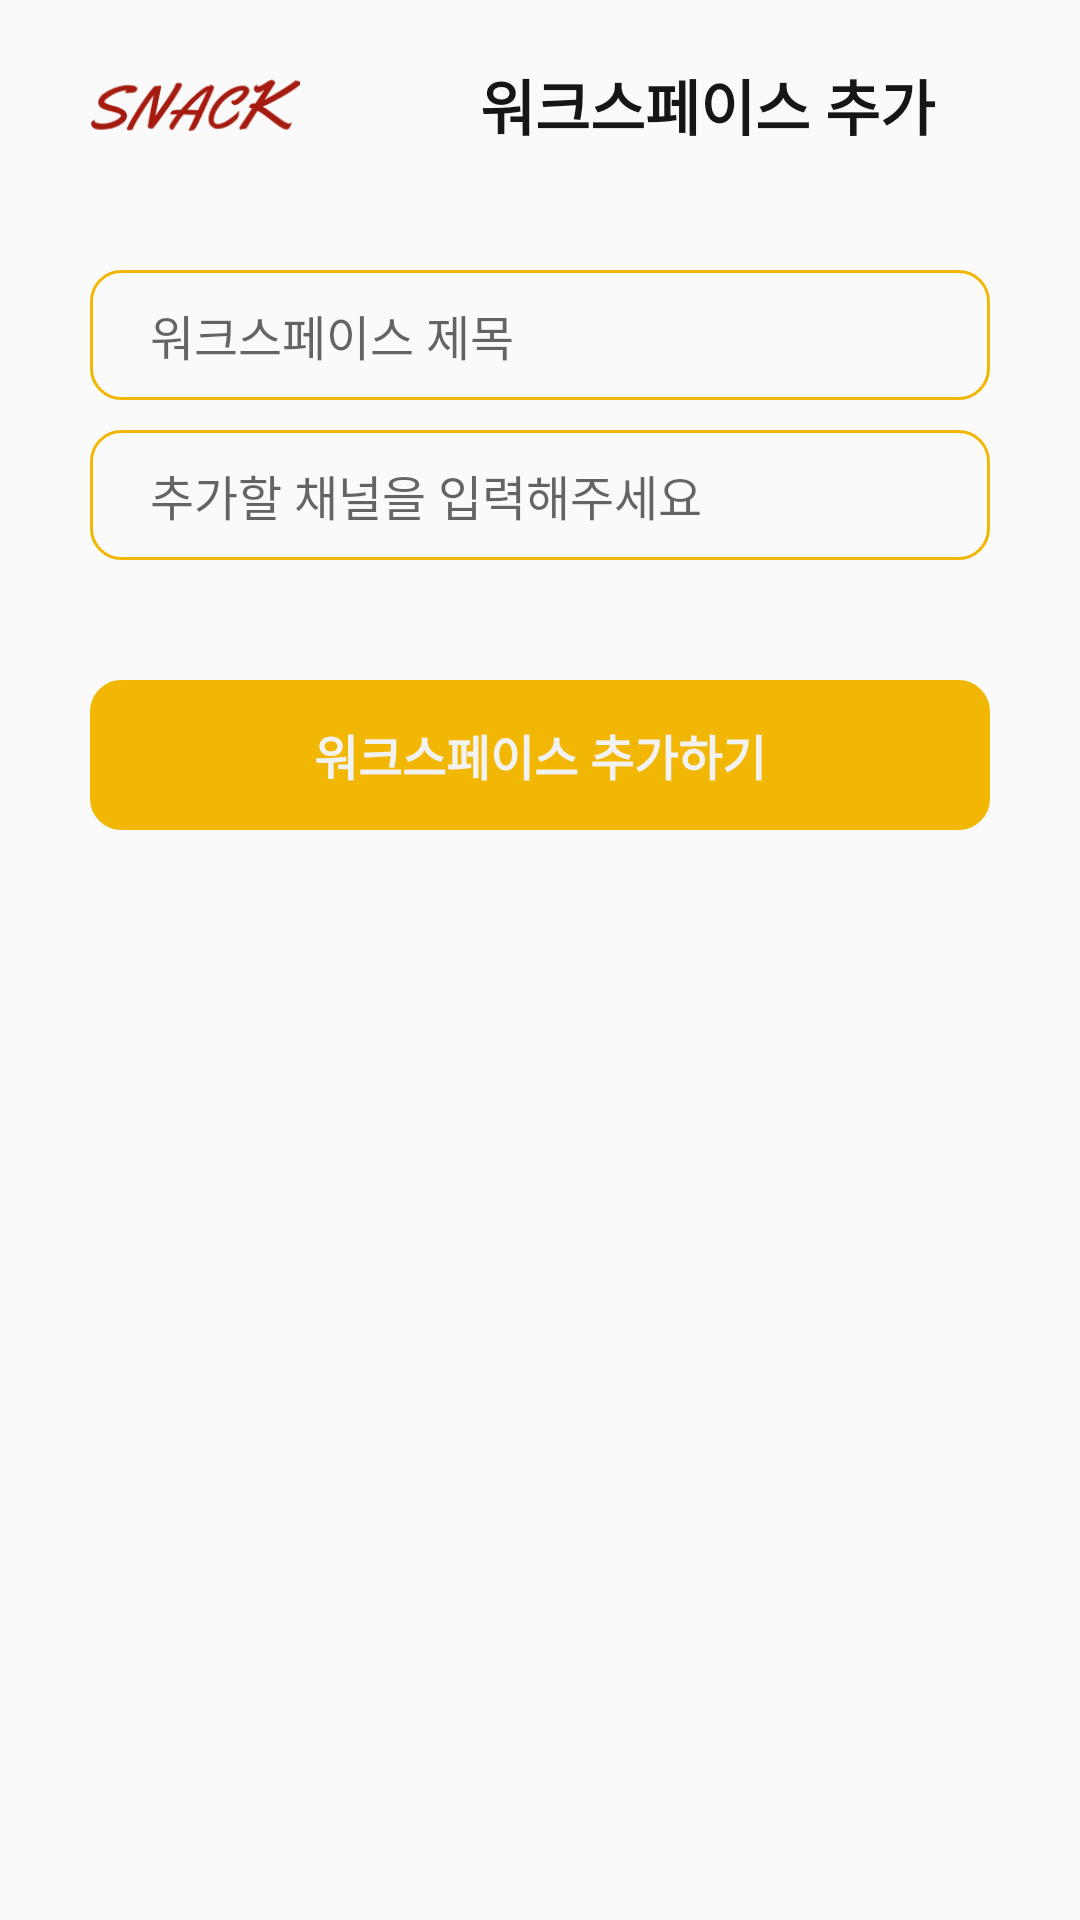

Here is an Android app screen rendered from its layout file. Give the layout XML and the strings, colors and styles it references.
<!-- AndroidManifest.xml: application theme NoActionBar -->
<!-- res/layout/activity_work_space_add.xml -->
<?xml version="1.0" encoding="utf-8"?>
<LinearLayout xmlns:android="http://schemas.android.com/apk/res/android"
    xmlns:app="http://schemas.android.com/apk/res-auto"
    xmlns:tools="http://schemas.android.com/tools"
    android:layout_width="match_parent"
    android:layout_height="match_parent"
    android:orientation="vertical"
    android:outlineAmbientShadowColor="#000000"
    android:paddingHorizontal="30dp"
    tools:context=".view.WorkSpaceAddActivity">


    <LinearLayout
        android:layout_width="match_parent"
        android:layout_height="wrap_content"
        android:orientation="horizontal"
        android:paddingVertical="10dp">

        <ImageView
            android:id="@+id/imageView"
            android:layout_width="70dp"
            android:layout_height="wrap_content"
            app:srcCompat="@drawable/logo2" />

        <TextView
            android:id="@+id/textView"
            android:layout_width="match_parent"
            android:layout_height="wrap_content"
            android:layout_gravity="center"
            android:layout_marginLeft="60dp"
            android:text="워크스페이스 추가"
            android:textColor="@color/black"
            android:textSize="20sp"
            android:textStyle="bold" />
    </LinearLayout>

    <EditText
        android:id="@+id/editname"
        android:layout_width="match_parent"
        android:layout_height="wrap_content"
        android:layout_marginTop="20dp"
        android:layout_marginBottom="10dp"
        android:background="@drawable/yellow_border_box"
        android:ems="20"
        android:hint="워크스페이스 제목"
        android:inputType="textPersonName"
        android:paddingHorizontal="20dp"
        android:paddingVertical="10dp"
        android:textSize="16sp" />

    <LinearLayout
        android:layout_width="match_parent"
        android:layout_height="wrap_content"
        android:layout_marginBottom="10dp"
        android:background="@drawable/yellow_border_box"
        android:orientation="horizontal">

        <EditText
            android:id="@+id/editchannel"
            android:layout_width="match_parent"
            android:layout_height="wrap_content"
            android:layout_marginVertical="10dp"
            android:layout_weight="1"
            android:background="#00FFFFFF"
            android:ems="20"
            android:hint="추가할 채널을 입력해주세요"
            android:inputType="textPersonName"
            android:paddingHorizontal="20dp"
            android:textSize="16sp" />

        <ImageView
            android:id="@+id/add"
            android:layout_width="match_parent"
            android:layout_height="match_parent"
            android:layout_gravity="center"
            android:layout_margin="10dp"
            android:layout_weight="4"
            app:srcCompat="@drawable/ic_baseline_add_24" />

    </LinearLayout>


    <androidx.recyclerview.widget.RecyclerView
        android:id="@+id/recyclerView"
        android:layout_width="match_parent"
        android:layout_height="wrap_content"
        android:background="@drawable/yellow_border_box"
        android:paddingHorizontal="30dp" />

    <TextView
        android:id="@+id/addWorkspace2"
        android:layout_width="match_parent"
        android:layout_height="50dp"
        android:layout_marginTop="30dp"
        android:background="@drawable/yellow_box"
        android:gravity="center"
        android:text="워크스페이스 추가하기"
        android:textColor="@color/white"
        android:textSize="16sp"
        android:textStyle="bold" />

</LinearLayout>
<!-- resources referenced by this layout -->
<resources>
  <color name="black">#FF161616</color>
  <color name="white">#FFF2F2F2</color>
  <!-- drawable logo2: png bitmap (drawable-v24, 4951 bytes) -->
  <!-- drawable yellow_border_box (drawable) -->
  <?xml version="1.0" encoding="utf-8"?>
  <shape xmlns:android="http://schemas.android.com/apk/res/android"
      android:padding="10dp"
      android:shape="rectangle" >
      <corners
          android:bottomLeftRadius="10dp"
          android:bottomRightRadius="10dp"
          android:topLeftRadius="10dp"
          android:topRightRadius="10dp" />
      <stroke
          android:width="1dp"
          android:color="@color/yellow" />
  </shape>
  <!-- drawable yellow_box (drawable) -->
  <?xml version="1.0" encoding="utf-8"?>
  <shape xmlns:android="http://schemas.android.com/apk/res/android"
      android:padding="10dp"
      android:tint="@color/yellow"
      android:shape="rectangle" >
      <corners
          android:bottomLeftRadius="10dp"
          android:bottomRightRadius="10dp"
          android:topLeftRadius="10dp"
          android:topRightRadius="10dp" />
      <stroke
          android:width="1dp"
          android:color="@color/yellow" />
  </shape>
  <style name="NoActionBar" parent="Theme.AppCompat.Light.NoActionBar">
          <item name="colorPrimary">@android:color/background_light</item>
          <item name="colorPrimaryDark">@android:color/background_light</item>
          <item name="colorAccent">@android:color/background_light</item>
      </style>
  <color name="yellow">#FFF2B705</color>
</resources>
